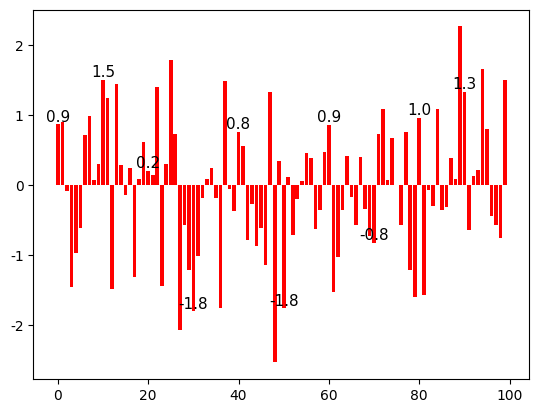

Recreate this plot in Python. (Note: this script raises an exception after producing the figure.)
import numpy as np
import matplotlib.pyplot as plt

# %config InlineBackend.figure_format = 'svg'

# 生成原始数据
x = range(0, 100)
y = [np.random.randn() for i in range(0, 100)]

# 对10分之一的数据进行采样，用来后续做标签
tenth_x = [x[i*10] for i in range(0,10)]
print(tenth_x)
tenth_y = [y[i*10] for i in range(0,10)]
print(tenth_y)

# 解决中文显示问题
plt.rcParams["font.sans-serif"] = 'SimHei'

# 创建2x2坐标图
# 在第一个图里面绘图
plt.subplot(1,1,1)
plt.bar(x,y, color='red', label="折线图")
for i in range(0,10):
    plt.text(tenth_x[i], tenth_y[i], round(tenth_y[i],1), ha='center', va="bottom", fontsize=11)
plt.grid(b = 'True')
plt.legend()
plt.title(label="标记显示样例")

plt.show()